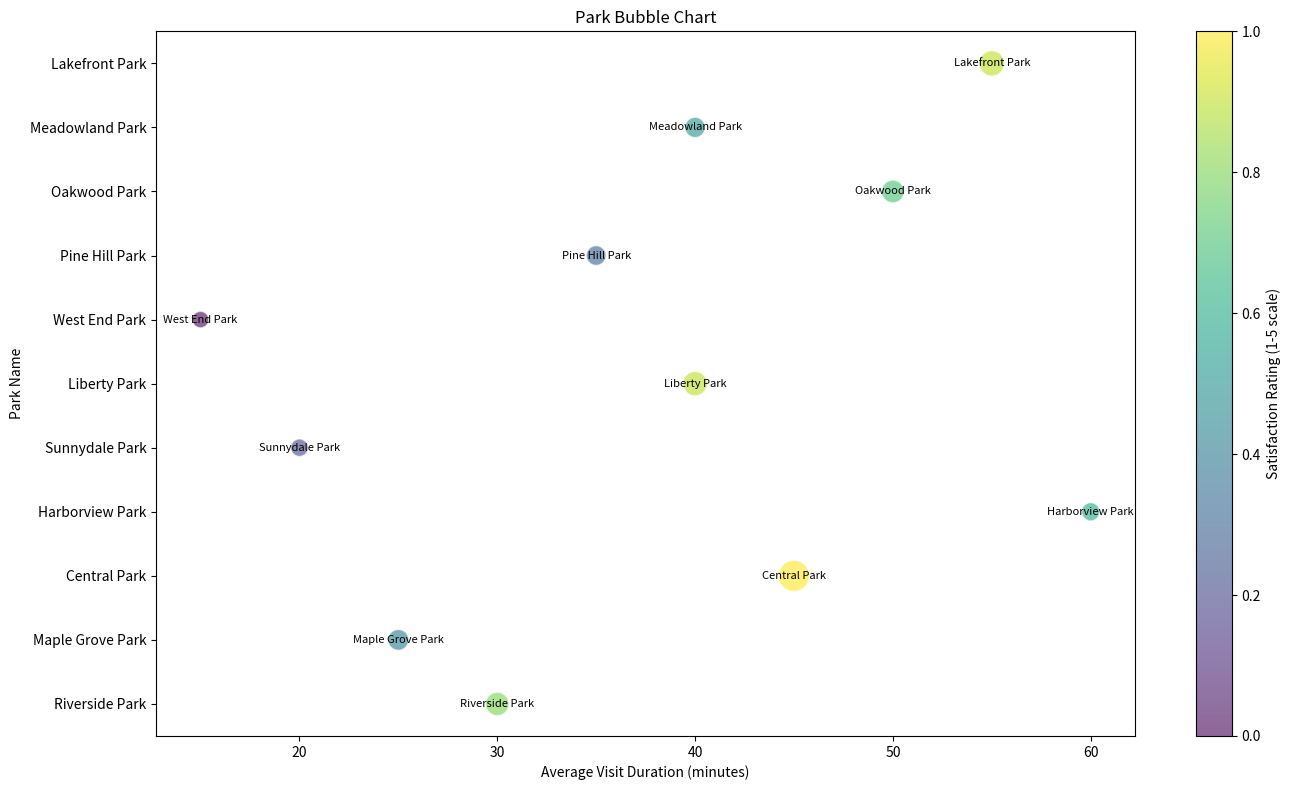

Python code for this plot:

import matplotlib.pyplot as plt
import numpy as np

# Provided data
parks_data = [
    {'Park Name': 'Riverside Park', 'Weekday Visitors': 250, 'Average Visit Duration (minutes)': 30, 'Weekend Visitors': 800, 'Satisfaction Rating (1-5 scale)': 4.7, 'Green Space (acres)': 22},
    {'Park Name': 'Maple Grove Park', 'Weekday Visitors': 150, 'Average Visit Duration (minutes)': 25, 'Weekend Visitors': 500, 'Satisfaction Rating (1-5 scale)': 4.3, 'Green Space (acres)': 15},
    {'Park Name': 'Central Park', 'Weekday Visitors': 600, 'Average Visit Duration (minutes)': 45, 'Weekend Visitors': 2500, 'Satisfaction Rating (1-5 scale)': 4.9, 'Green Space (acres)': 50},
    {'Park Name': 'Harborview Park', 'Weekday Visitors': 100, 'Average Visit Duration (minutes)': 60, 'Weekend Visitors': 300, 'Satisfaction Rating (1-5 scale)': 4.5, 'Green Space (acres)': 8},
    {'Park Name': 'Sunnydale Park', 'Weekday Visitors': 75, 'Average Visit Duration (minutes)': 20, 'Weekend Visitors': 250, 'Satisfaction Rating (1-5 scale)': 4.1, 'Green Space (acres)': 10},
    {'Park Name': 'Liberty Park', 'Weekday Visitors': 300, 'Average Visit Duration (minutes)': 40, 'Weekend Visitors': 950, 'Satisfaction Rating (1-5 scale)': 4.8, 'Green Space (acres)': 30},
    {'Park Name': 'West End Park', 'Weekday Visitors': 50, 'Average Visit Duration (minutes)': 15, 'Weekend Visitors': 200, 'Satisfaction Rating (1-5 scale)': 3.9, 'Green Space (acres)': 5},
    {'Park Name': 'Pine Hill Park', 'Weekday Visitors': 80, 'Average Visit Duration (minutes)': 35, 'Weekend Visitors': 400, 'Satisfaction Rating (1-5 scale)': 4.2, 'Green Space (acres)': 18},
    {'Park Name': 'Oakwood Park', 'Weekday Visitors': 200, 'Average Visit Duration (minutes)': 50, 'Weekend Visitors': 700, 'Satisfaction Rating (1-5 scale)': 4.6, 'Green Space (acres)': 25},
    {'Park Name': 'Meadowland Park', 'Weekday Visitors': 120, 'Average Visit Duration (minutes)': 40, 'Weekend Visitors': 450, 'Satisfaction Rating (1-5 scale)': 4.4, 'Green Space (acres)': 12},
    {'Park Name': 'Lakefront Park', 'Weekday Visitors': 350, 'Average Visit Duration (minutes)': 55, 'Weekend Visitors': 1100, 'Satisfaction Rating (1-5 scale)': 4.8, 'Green Space (acres)': 34}
]

# Extract data for plotting
park_names = [park['Park Name'] for park in parks_data]
visit_durations = [park['Average Visit Duration (minutes)'] for park in parks_data]
weekend_visitors = [park['Weekend Visitors'] for park in parks_data]
satisfaction_ratings = [park['Satisfaction Rating (1-5 scale)'] for park in parks_data]
green_space = [park['Green Space (acres)'] for park in parks_data]

# Map satisfaction ratings to colors
satisfaction_colors = plt.cm.viridis((np.array(satisfaction_ratings) - min(satisfaction_ratings)) / (max(satisfaction_ratings) - min(satisfaction_ratings)))

# Plot bubble chart
plt.figure(figsize=(14, 8))
bubble = plt.scatter(visit_durations, park_names, s=np.sqrt(weekend_visitors)*10, c=satisfaction_colors, alpha=0.6, edgecolors='w', linewidth=1)

# Add labels for each bubble
for i, park_name in enumerate(park_names):
    plt.text(visit_durations[i], park_names[i], park_name, ha='center', va='center', size=8)

# Add color bar
cbar = plt.colorbar(bubble)
cbar.set_label('Satisfaction Rating (1-5 scale)')

# Set the title of the chart
plt.title('Park Bubble Chart')

# Set x and y axes labels
plt.xlabel('Average Visit Duration (minutes)')
plt.ylabel('Park Name')

# Improve layout
plt.tight_layout()

# Show the plot
plt.show()
